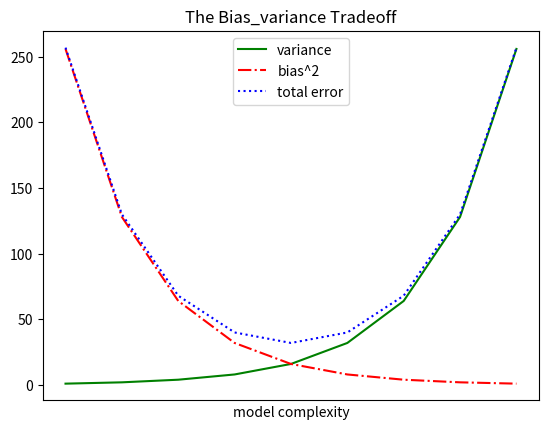

Write the Python code that produced this figure.
variance=[1,2,4,8,16,32,64,128,256]
bias_squared=[256,128,64,32,16,8,4,2,1]
total_error=[x+y for x,y in zip(variance,bias_squared)]
xs=[i for i, _ in enumerate(variance)]

from matplotlib import pyplot as plt
#한 차트의 여러 개의 선을 그리기 위해
#plt.plot을 여러 번 호출할 수 있다.
plt.plot(xs,variance, 'g-',label='variance') #실선
plt.plot(xs,bias_squared,'r-.',label='bias^2') #일점쇄선
plt.plot(xs,total_error,'b:',label='total error') #점선

plt.legend(loc=9)
plt.xlabel("model complexity")
plt.xticks([])
plt.title("The Bias_variance Tradeoff")
plt.show()